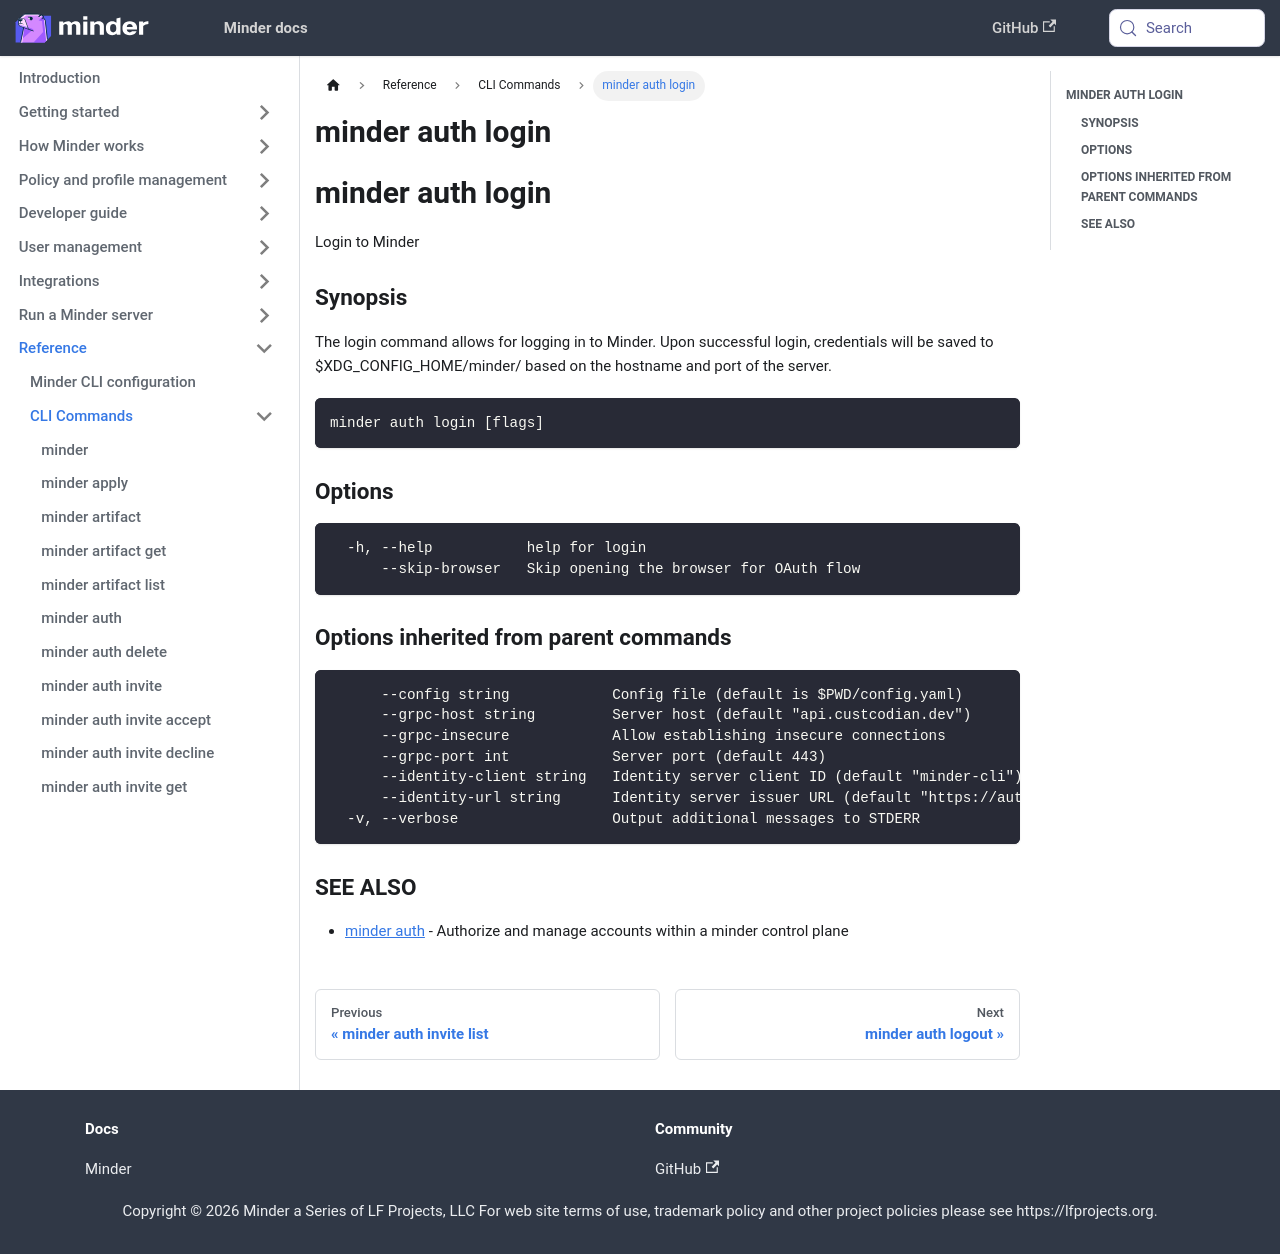

repository: mindersec/minder · page: ref/cli/minder_auth_login.html · generator: docusaurus

---
title: minder auth login
---
## minder auth login

Login to Minder

### Synopsis

The login command allows for logging in to Minder. Upon successful login, credentials will be saved to
$XDG_CONFIG_HOME/minder/ based on the hostname and port of the server.

```
minder auth login [flags]
```

### Options

```
  -h, --help           help for login
      --skip-browser   Skip opening the browser for OAuth flow
```

### Options inherited from parent commands

```
      --config string            Config file (default is $PWD/config.yaml)
      --grpc-host string         Server host (default "api.custcodian.dev")
      --grpc-insecure            Allow establishing insecure connections
      --grpc-port int            Server port (default 443)
      --identity-client string   Identity server client ID (default "minder-cli")
      --identity-url string      Identity server issuer URL (default "https://auth.custcodian.dev")
  -v, --verbose                  Output additional messages to STDERR
```

### SEE ALSO

* [minder auth](minder_auth.md)	 - Authorize and manage accounts within a minder control plane
